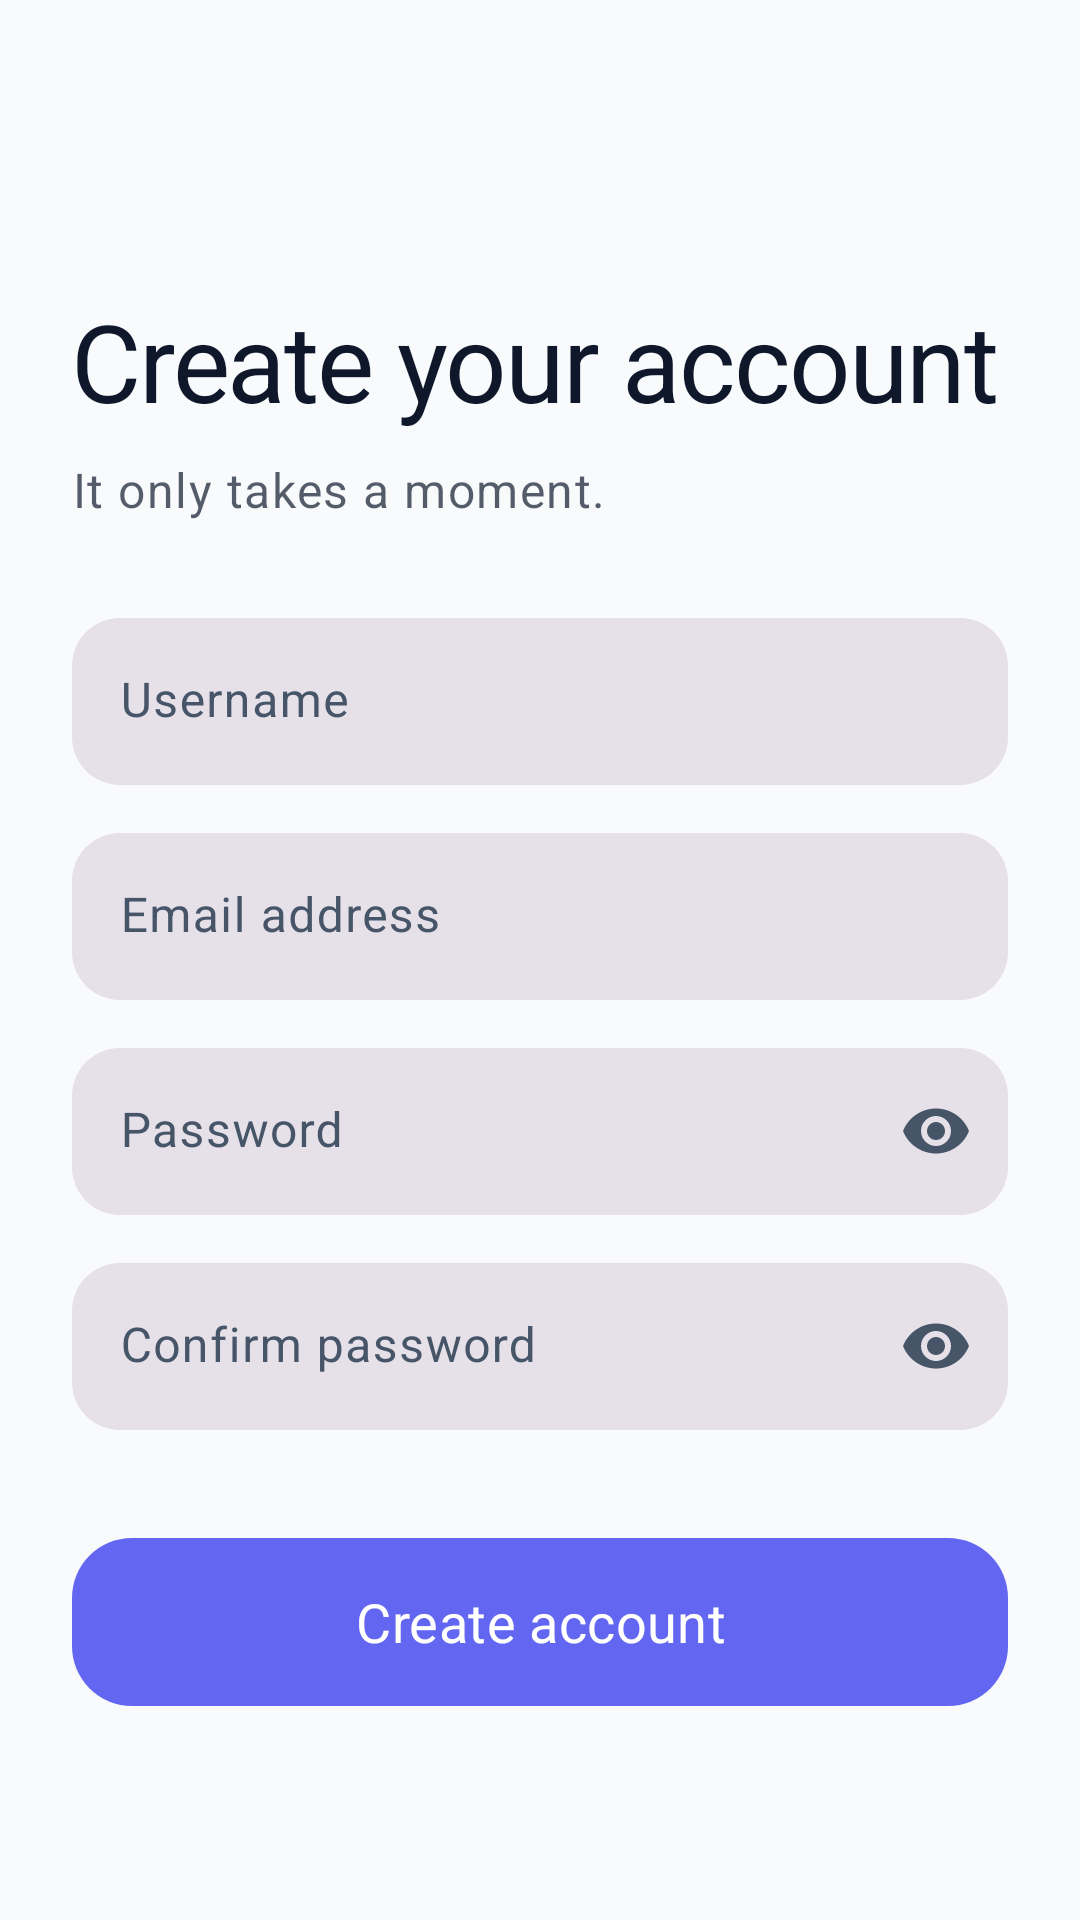

The Android layout XML behind this screen, and the referenced resources:
<!-- AndroidManifest.xml: application theme Theme.MiniBookLibrary -->
<!-- res/layout/fragment_register.xml -->
<?xml version="1.0" encoding="utf-8"?>
<androidx.core.widget.NestedScrollView
    xmlns:android="http://schemas.android.com/apk/res/android"
    xmlns:app="http://schemas.android.com/apk/res-auto"
    xmlns:tools="http://schemas.android.com/tools"
    android:layout_width="match_parent"
    android:layout_height="match_parent"
    android:background="?android:colorBackground"
    android:fillViewport="true">

    <androidx.constraintlayout.widget.ConstraintLayout
        android:layout_width="match_parent"
        android:layout_height="match_parent"
        android:padding="24dp">

        <com.google.android.material.button.MaterialButton
            android:id="@+id/btnBackToLogin"
            style="@style/Widget.Material3.Button.IconButton"
            android:layout_width="wrap_content"
            android:layout_height="wrap_content"
            app:icon="@drawable/ic_back"
            app:layout_constraintStart_toStartOf="parent"
            app:layout_constraintTop_toTopOf="parent" />

        <TextView
            android:id="@+id/title"
            style="@style/TextAppearance.MiniBookLibrary.Display"
            android:layout_width="0dp"
            android:layout_height="wrap_content"
            android:layout_marginTop="24dp"
            android:text="@string/register_title"
            android:textSize="36sp"
            android:fontFamily="sans-serif-black"
            app:layout_constraintEnd_toEndOf="parent"
            app:layout_constraintStart_toStartOf="parent"
            app:layout_constraintTop_toBottomOf="@id/btnBackToLogin" />

        <TextView
            android:id="@+id/subtitle"
            style="@style/TextAppearance.MiniBookLibrary.Body"
            android:layout_width="0dp"
            android:layout_height="wrap_content"
            android:layout_marginTop="8dp"
            android:text="@string/register_subtitle"
            android:alpha="0.7"
            android:textSize="16sp"
            app:layout_constraintEnd_toEndOf="parent"
            app:layout_constraintStart_toStartOf="parent"
            app:layout_constraintTop_toBottomOf="@id/title" />

        <com.google.android.material.textfield.TextInputLayout
            android:id="@+id/tilUsername"
            style="@style/Widget.Material3.TextInputLayout.FilledBox"
            android:layout_width="0dp"
            android:layout_height="wrap_content"
            android:layout_marginTop="32dp"
            app:boxCornerRadiusTopStart="16dp"
            app:boxCornerRadiusTopEnd="16dp"
            app:boxCornerRadiusBottomStart="16dp"
            app:boxCornerRadiusBottomEnd="16dp"
            app:boxStrokeWidth="0dp"
            app:boxStrokeWidthFocused="0dp"
            android:hint="@string/hint_username"
            app:layout_constraintEnd_toEndOf="parent"
            app:layout_constraintStart_toStartOf="parent"
            app:layout_constraintTop_toBottomOf="@id/subtitle">

            <com.google.android.material.textfield.TextInputEditText
                android:id="@+id/inputUsername"
                android:layout_width="match_parent"
                android:layout_height="wrap_content"
                android:autofillHints="username"
                android:imeOptions="actionNext"
                android:inputType="text" />
        </com.google.android.material.textfield.TextInputLayout>

        <com.google.android.material.textfield.TextInputLayout
            android:id="@+id/tilEmail"
            style="@style/Widget.Material3.TextInputLayout.FilledBox"
            android:layout_width="0dp"
            android:layout_height="wrap_content"
            android:layout_marginTop="16dp"
            app:boxCornerRadiusTopStart="16dp"
            app:boxCornerRadiusTopEnd="16dp"
            app:boxCornerRadiusBottomStart="16dp"
            app:boxCornerRadiusBottomEnd="16dp"
            app:boxStrokeWidth="0dp"
            app:boxStrokeWidthFocused="0dp"
            android:hint="@string/hint_email"
            app:layout_constraintEnd_toEndOf="parent"
            app:layout_constraintStart_toStartOf="parent"
            app:layout_constraintTop_toBottomOf="@id/tilUsername">

            <com.google.android.material.textfield.TextInputEditText
                android:id="@+id/inputEmail"
                android:layout_width="match_parent"
                android:layout_height="wrap_content"
                android:autofillHints="emailAddress"
                android:imeOptions="actionNext"
                android:inputType="textEmailAddress" />
        </com.google.android.material.textfield.TextInputLayout>

        <com.google.android.material.textfield.TextInputLayout
            android:id="@+id/tilPassword"
            style="@style/Widget.Material3.TextInputLayout.FilledBox"
            android:layout_width="0dp"
            android:layout_height="wrap_content"
            android:layout_marginTop="16dp"
            app:boxCornerRadiusTopStart="16dp"
            app:boxCornerRadiusTopEnd="16dp"
            app:boxCornerRadiusBottomStart="16dp"
            app:boxCornerRadiusBottomEnd="16dp"
            app:boxStrokeWidth="0dp"
            app:boxStrokeWidthFocused="0dp"
            android:hint="@string/hint_password"
            app:endIconMode="password_toggle"
            app:layout_constraintEnd_toEndOf="parent"
            app:layout_constraintStart_toStartOf="parent"
            app:layout_constraintTop_toBottomOf="@id/tilEmail">

            <com.google.android.material.textfield.TextInputEditText
                android:id="@+id/inputPassword"
                android:layout_width="match_parent"
                android:layout_height="wrap_content"
                android:autofillHints="newPassword"
                android:imeOptions="actionNext"
                android:inputType="textPassword" />
        </com.google.android.material.textfield.TextInputLayout>

        <com.google.android.material.textfield.TextInputLayout
            android:id="@+id/tilConfirmPassword"
            style="@style/Widget.Material3.TextInputLayout.FilledBox"
            android:layout_width="0dp"
            android:layout_height="wrap_content"
            android:layout_marginTop="16dp"
            app:boxCornerRadiusTopStart="16dp"
            app:boxCornerRadiusTopEnd="16dp"
            app:boxCornerRadiusBottomStart="16dp"
            app:boxCornerRadiusBottomEnd="16dp"
            app:boxStrokeWidth="0dp"
            app:boxStrokeWidthFocused="0dp"
            android:hint="@string/hint_confirm_password"
            app:endIconMode="password_toggle"
            app:layout_constraintEnd_toEndOf="parent"
            app:layout_constraintStart_toStartOf="parent"
            app:layout_constraintTop_toBottomOf="@id/tilPassword">

            <com.google.android.material.textfield.TextInputEditText
                android:id="@+id/inputConfirmPassword"
                android:layout_width="match_parent"
                android:layout_height="wrap_content"
                android:autofillHints="newPassword"
                android:imeOptions="actionDone"
                android:inputType="textPassword" />
        </com.google.android.material.textfield.TextInputLayout>

        <com.google.android.material.button.MaterialButton
            android:id="@+id/btnRegister"
            style="@style/Widget.Material3.Button"
            android:layout_width="0dp"
            android:layout_height="64dp"
            android:layout_marginTop="32dp"
            android:text="@string/register_button"
            android:textSize="18sp"
            app:cornerRadius="20dp"
            app:layout_constraintEnd_toEndOf="parent"
            app:layout_constraintStart_toStartOf="parent"
            app:layout_constraintTop_toBottomOf="@id/tilConfirmPassword" />

        <ProgressBar
            android:id="@+id/progress"
            android:layout_width="wrap_content"
            android:layout_height="wrap_content"
            android:layout_marginTop="16dp"
            android:visibility="gone"
            app:layout_constraintEnd_toEndOf="parent"
            app:layout_constraintStart_toStartOf="parent"
            app:layout_constraintTop_toBottomOf="@id/btnRegister" />

    </androidx.constraintlayout.widget.ConstraintLayout>
</androidx.core.widget.NestedScrollView>
<!-- resources referenced by this layout -->
<resources>
  <string name="hint_confirm_password">Confirm password</string>
  <string name="hint_email">Email address</string>
  <string name="hint_password">Password</string>
  <string name="hint_username">Username</string>
  <string name="register_button">Create account</string>
  <string name="register_subtitle">It only takes a moment.</string>
  <string name="register_title">Create your account</string>
  <style name="TextAppearance.MiniBookLibrary.Body" parent="TextAppearance.Material3.BodyLarge">
          <item name="android:textColor">?attr/colorOnSurface</item>
      </style>
  <style name="TextAppearance.MiniBookLibrary.Display" parent="TextAppearance.Material3.HeadlineMedium">
          <item name="android:fontFamily">sans-serif-black</item>
          <item name="android:textColor">?attr/colorOnSurface</item>
          <item name="android:letterSpacing">-0.02</item>
      </style>
  <color name="brand_primary">#6366F1</color>
  <color name="white">#FFFFFF</color>
  <color name="brand_primary_light">#EEF2FF</color>
  <color name="brand_primary_dark">#4338CA</color>
  <color name="brand_secondary">#A855F7</color>
  <color name="brand_accent">#F43F5E</color>
  <color name="status_error">#EF4444</color>
  <color name="surface_dim">#F8FAFC</color>
  <color name="surface_light">#FFFFFF</color>
  <color name="text_primary_light">#0F172A</color>
  <color name="text_secondary_light">#475569</color>
  <color name="surface_subtle">#F1F5F9</color>
  <color name="divider_light">#E2E8F0</color>
  <style name="AlertDialog.MiniBookLibrary" parent="ThemeOverlay.Material3.MaterialAlertDialog">
          <item name="dialogCornerRadius">28dp</item>
      </style>
  <style name="ShapeAppearance.MiniBookLibrary.Medium" parent="ShapeAppearance.Material3.MediumComponent">
          <item name="cornerSize">20dp</item>
      </style>
  <style name="ShapeAppearance.MiniBookLibrary.Large" parent="ShapeAppearance.Material3.LargeComponent">
          <item name="cornerSize">28dp</item>
      </style>
</resources>
